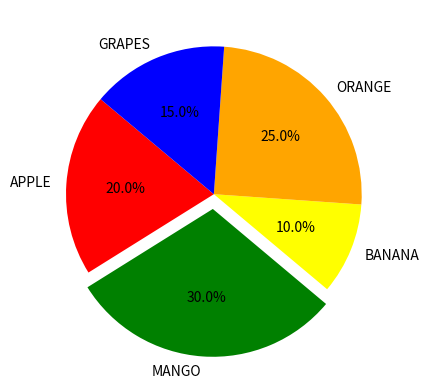

This chart was generated by the following Python code:
import matplotlib.pyplot as plt


labels=['APPLE','MANGO','BANANA','ORANGE','GRAPES']
sizes=[20,30,10,25,15]
colors=['red','green','yellow','orange','blue']
explodes=(0,0.1,0,0,0)

plt.pie(sizes,explode=explodes,labels=labels,colors=colors,autopct='%1.1f%%',startangle=140)
#plt.legend(labels,loc='best')

plt.show()